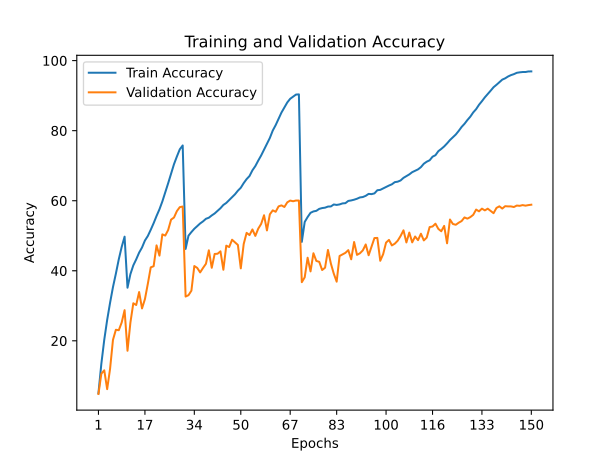

Values plotted in this chart, from the file beside it:
train_accuracy; train_loss; valid_accuracy; valid_loss
5,0460; 4,7195; 4,8200; 4,8481
13,4500; 3,9637; 10,6100; 4,6660
20,2950; 3,5018; 11,5800; 5,0773
25,9640; 3,1750; 6,2000; 6,5001
30,8510; 2,9197; 11,9900; 5,4071
35,3350; 2,6999; 20,2700; 4,2135
39,1770; 2,5000; 23,1600; 4,1234
43,2740; 2,3111; 23,0200; 4,2042
46,8040; 2,1517; 25,2300; 4,2825
49,7340; 2,0337; 28,7500; 3,9535
35,1590; 2,7022; 17,1600; 4,8033
39,0340; 2,5122; 25,2000; 3,8919
41,5350; 2,3995; 30,7200; 3,1511
43,2620; 2,3124; 30,2200; 3,2592
45,1740; 2,2198; 33,9200; 3,2215
46,6480; 2,1510; 29,2500; 3,4920
48,6370; 2,0696; 31,9000; 3,3701
49,9340; 2,0017; 36,2900; 2,8887
51,7050; 1,9206; 40,9700; 2,7055
53,5880; 1,8372; 41,3000; 2,7357
55,6470; 1,7463; 47,2500; 2,2640
57,5520; 1,6554; 44,3300; 2,5993
59,8040; 1,5627; 50,3900; 2,2460
62,3550; 1,4556; 50,0500; 2,2913
64,9990; 1,3482; 51,6500; 2,2991
67,6780; 1,2351; 54,6000; 2,1263
70,4190; 1,1252; 55,2000; 2,0629
72,6200; 1,0376; 57,0400; 1,9998
74,6800; 0,9647; 58,1700; 1,9291
75,7790; 0,9246; 58,3400; 1,9780
46,2320; 2,1641; 32,6400; 3,2070
50,0270; 1,9979; 33,0300; 3,2210
51,0530; 1,9431; 34,3200; 3,3406
51,9920; 1,9094; 41,3500; 2,6546
52,7450; 1,8694; 40,8200; 2,7892
53,5070; 1,8442; 39,5300; 2,7810
54,1010; 1,8129; 40,8100; 2,8125
54,8400; 1,7836; 41,9900; 2,7208
55,1450; 1,7667; 45,8400; 2,5070
55,8000; 1,7350; 40,8500; 2,8373
56,3610; 1,7117; 44,8000; 2,5402
57,1360; 1,6707; 44,8600; 2,5385
57,8590; 1,6490; 45,5500; 2,5583
58,7930; 1,6076; 40,2900; 2,8960
59,3650; 1,5766; 47,1700; 2,4207
60,1940; 1,5478; 46,7700; 2,5255
60,9820; 1,5129; 48,8600; 2,3851
61,8370; 1,4719; 48,1400; 2,5052
62,8630; 1,4242; 47,3700; 2,4541
63,7030; 1,3860; 40,6800; 3,0571
65,0330; 1,3370; 47,6500; 2,5206
66,1690; 1,2894; 50,8200; 2,3159
67,0510; 1,2467; 50,1900; 2,4321
68,6790; 1,1845; 51,8000; 2,3542
69,8820; 1,1350; 49,9500; 2,5039
71,4480; 1,0690; 52,0200; 2,3569
72,9130; 1,0118; 53,3600; 2,3035
74,6030; 0,9455; 55,8500; 2,0998
76,2610; 0,8816; 51,5200; 2,5267
77,9210; 0,8160; 56,1200; 2,2521
... 90 more rows
